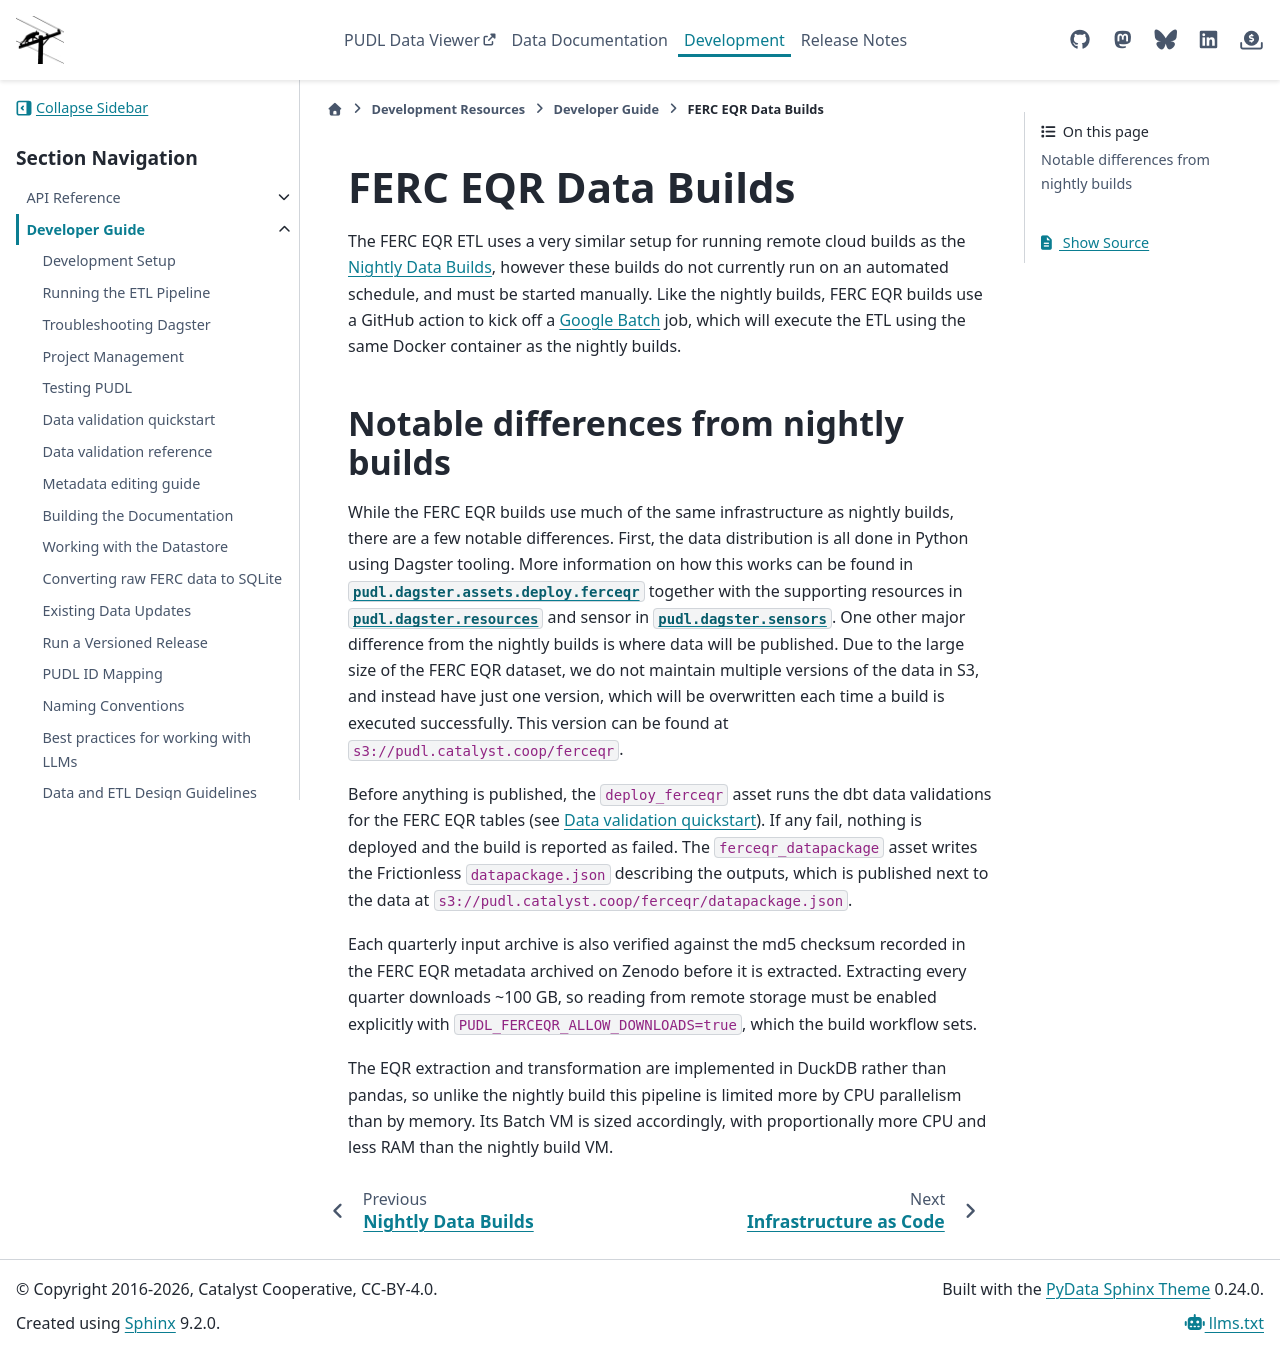

repository: catalyst-cooperative/pudl · page: en/latest/dev/ferceqr_data_builds.html · generator: sphinx

.. _ferceqr-data-builds:

===============================================================================
FERC EQR Data Builds
===============================================================================

The FERC EQR ETL uses a very similar setup for running remote cloud builds as the
:doc:`/dev/nightly_data_builds`, however these builds do not currently run on an
automated schedule, and must be started manually. Like the nightly builds, FERC EQR
builds use a GitHub action to kick off a `Google Batch
<https://cloud.google.com/batch/docs>`__ job, which will execute the ETL using the same
Docker container as the nightly builds.

Notable differences from nightly builds
---------------------------------------

While the FERC EQR builds use much of the same infrastructure as nightly builds, there
are a few notable differences. First, the data distribution is all done in Python using
Dagster tooling. More information on how this works can be found in
:mod:`pudl.dagster.assets.deploy.ferceqr` together with the supporting resources in
:mod:`pudl.dagster.resources` and sensor in :mod:`pudl.dagster.sensors`. One other major
difference from the nightly builds is where data will be published. Due to the large
size of the FERC EQR dataset, we do not maintain multiple versions of the data in S3,
and instead have just one version, which will be overwritten each time a build is
executed successfully. This version can be found at ``s3://pudl.catalyst.coop/ferceqr``.

Before anything is published, the ``deploy_ferceqr`` asset runs the dbt data
validations for the FERC EQR tables (see :doc:`/dev/data_validation_quickstart`). If any
fail, nothing is deployed and the build is reported as failed. The
``ferceqr_datapackage`` asset writes the Frictionless ``datapackage.json`` describing
the outputs, which is published next to the data at
``s3://pudl.catalyst.coop/ferceqr/datapackage.json``.

Each quarterly input archive is also verified against the md5 checksum recorded in the
FERC EQR metadata archived on Zenodo before it is extracted. Extracting every quarter
downloads ~100 GB, so reading from remote storage must be enabled explicitly with
``PUDL_FERCEQR_ALLOW_DOWNLOADS=true``, which the build workflow sets.

The EQR extraction and transformation are implemented in DuckDB rather than pandas, so
unlike the nightly build this pipeline is limited more by CPU parallelism than by
memory. Its Batch VM is sized accordingly, with proportionally more CPU and less RAM
than the nightly build VM.
